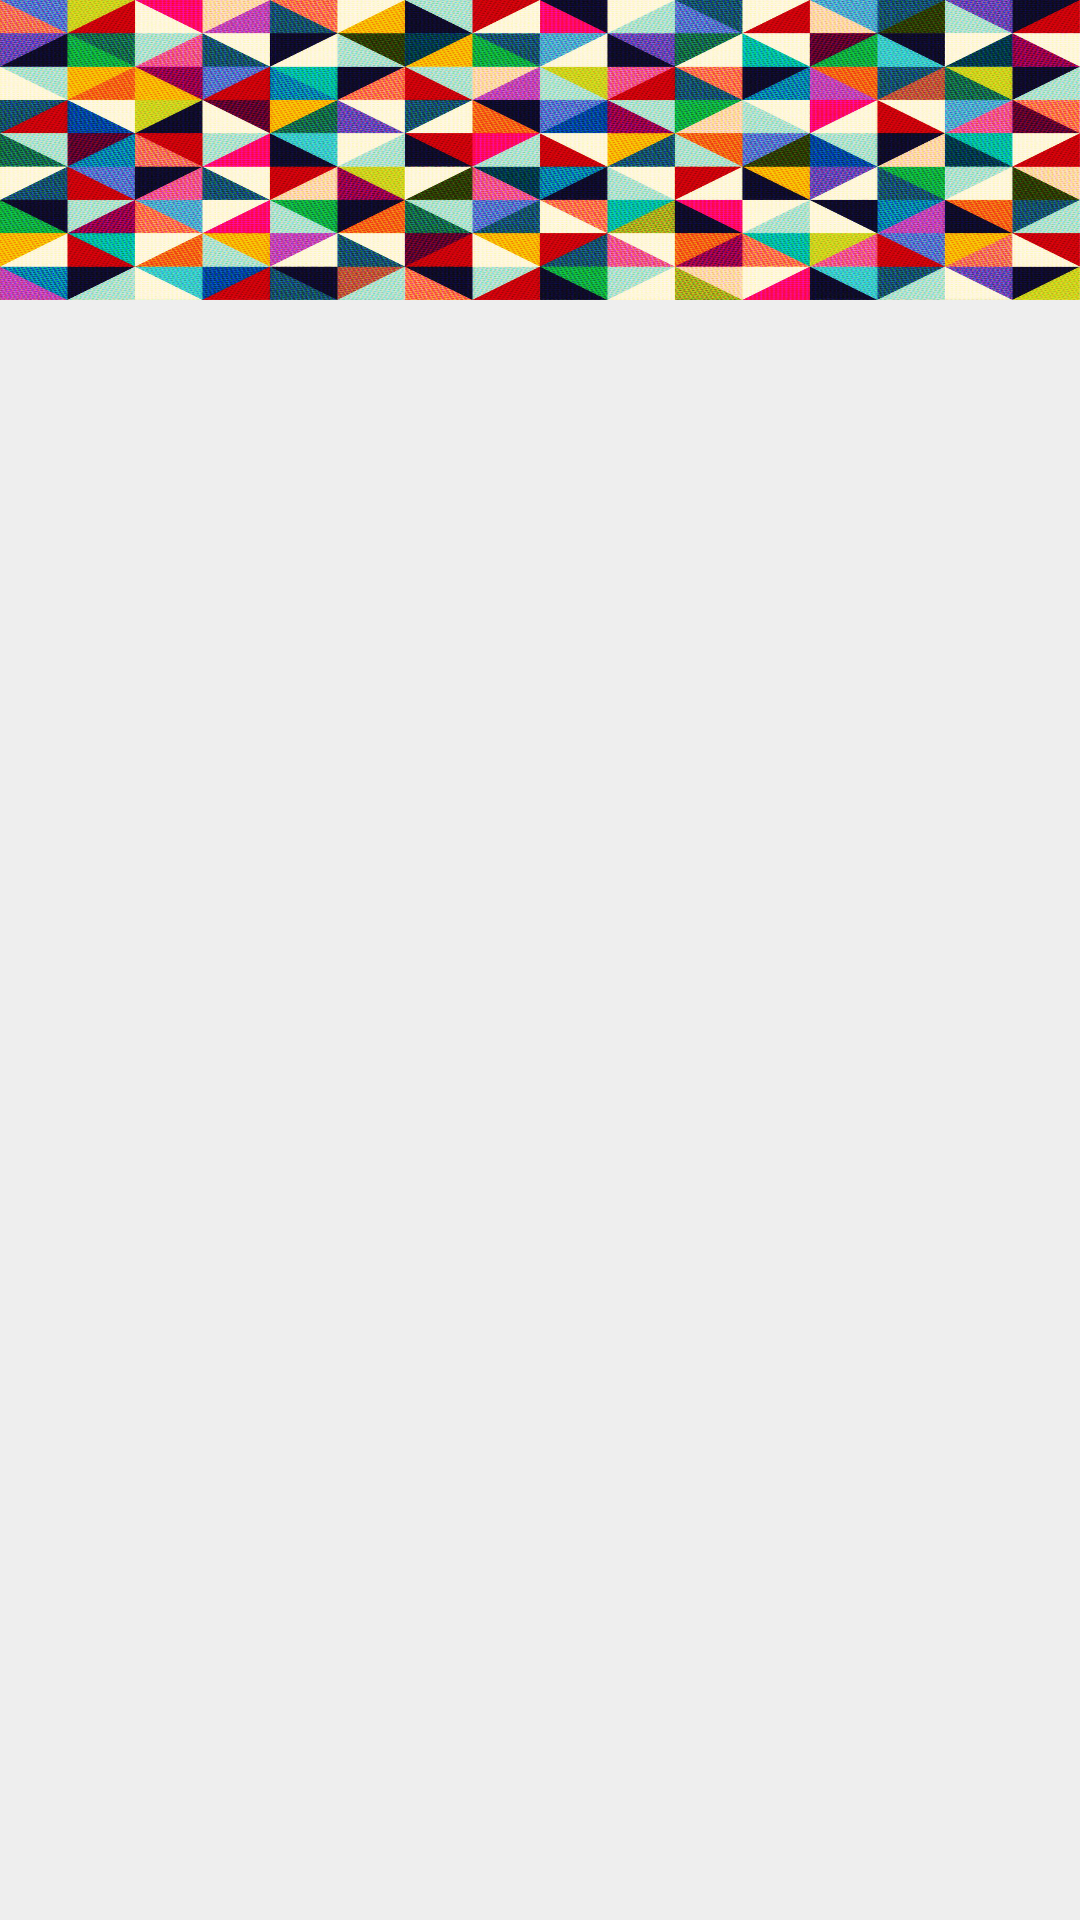

Produce the Android XML layout that renders to this screen, including the resource entries it uses.
<!-- AndroidManifest.xml: application theme AppTheme -->
<!-- res/layout/fragment_navigation_fragment.xml -->
<RelativeLayout xmlns:android="http://schemas.android.com/apk/res/android"
    xmlns:tools="http://schemas.android.com/tools"
    android:layout_width="match_parent"
    android:layout_height="match_parent"
    android:background="#eee"
    tools:context="gcm.play.android.samples.com.gcmquickstart.Navigation_fragment">

    
    <LinearLayout
        android:id="@+id/linear_image"
        android:layout_width="match_parent"
        android:layout_height="wrap_content"
        android:orientation="vertical">

        <ImageView
            android:layout_width="match_parent"
            android:layout_height="100dp"
            android:scaleType="fitXY"
            android:src ="@drawable/image_design"/>
    </LinearLayout>

    <android.support.v7.widget.RecyclerView
        android:id="@+id/recylerList"
        android:layout_below="@id/linear_image"
        android:layout_width="match_parent"
        android:layout_height="wrap_content"
        android:background="#eee">
        

    </android.support.v7.widget.RecyclerView>

</RelativeLayout>
<!-- resources referenced by this layout -->
<resources>
  <!-- drawable image_design: jpg bitmap (drawable-hdpi-v11, 403506 bytes) -->
  <style name="AppTheme" parent="AppTheme.Base">
          
          <item name="android:textColor">@android:color/white</item>
          <item name="android:textSize">16sp</item>
      </style>
  <style name="AppTheme.Base" parent="Theme.AppCompat.Light.NoActionBar">
  
          <item name="colorPrimary">@color/colorPrimary</item>
          <item name="colorPrimaryDark">@color/colorPrimaryDark</item>
          <item name="colorAccent">@color/colorAccent</item>
      </style>
  <color name="colorPrimary">#9C27B0</color>
  <color name="colorPrimaryDark">#7B1FA2</color>
  <color name="colorAccent">#E91E63</color>
</resources>
